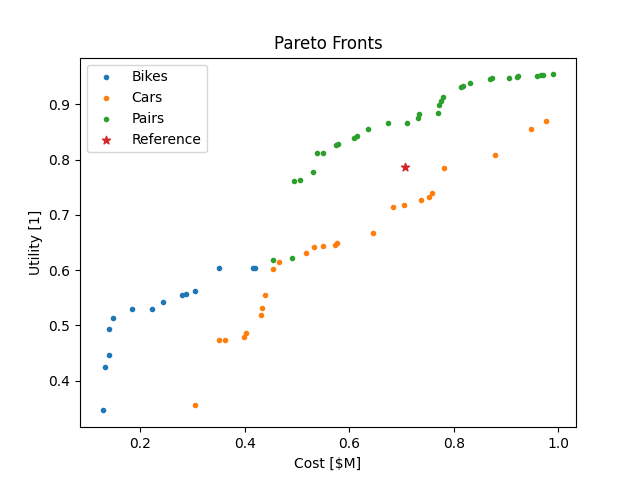

The table this chart was drawn from, first rows:
, vehicles, vehicle_quantities, vehicle_costs, vehicle_ranges, vehicle_speeds, total_requests, completed, dropped, impossible, pax_volume, average_wait, max_wait, average_duration, average_distance, availability, pax_max, utility, fleet_cost
0, ['B1, E1, G1, K1'], [40], [3200.0], [13.869625520110958], [3.043478260869565], 1790, 398, 184, 1208, 398, 9.222, 20, 31.79, 1.511, 0.08045, 29, 0.3464, 128000
7, ['B1, E1, G1, K2'], [40], [3300.0], [13.908205841446453], [4.40251572327044], 1790, 442, 140, 1208, 442, 5.653, 19.94, 22.68, 1.517, 0.1536, 36, 0.4243, 132000
28, ['B1, E1, G2, K2'], [40], [3500.0], [13.881177123820098], [4.364089775561097], 1790, 516, 66, 1208, 516, 4.22, 19.95, 22.94, 1.523, 0.1743, 36, 0.4458, 140000
14, ['B1, E1, G1, K3'], [40], [3500.0], [13.793103448275861], [12.727272727272727], 1790, 507, 75, 1208, 507, 1.618, 19.94, 9.159, 1.519, 0.2402, 56, 0.4938, 140000
35, ['B1, E1, G2, K3'], [40], [3700.0], [13.766519823788546], [12.620192307692307], 1790, 582, 0, 1208, 582, 0.791, 13.45, 9.215, 1.518, 0.2866, 57, 0.5143, 148000
36, ['B1, E1, G2, K3'], [50], [3700.0], [13.766519823788546], [12.620192307692307], 1790, 582, 0, 1208, 582, 0.003242, 0.5716, 9.215, 1.518, 0.3251, 59, 0.5297, 185000
37, ['B1, E1, G2, K3'], [60], [3700.0], [13.766519823788546], [12.620192307692307], 1790, 582, 0, 1208, 582, 0.0, 0.0, 9.215, 1.518, 0.3251, 59, 0.5297, 222000
161, ['B3, E2, G2, K3'], [40], [6100.0], [28.89060092449923], [6.809338521400779], 1790, 640, 115, 1035, 784, 1.548, 19.92, 16.17, 1.608, 0.3095, 66, 0.543, 244000
182, ['B3, E3, G1, K3'], [40], [7000.0], [57.19733079122974], [6.58307210031348], 1790, 658, 97, 1035, 795, 0.7353, 15.87, 16.85, 1.629, 0.3207, 70, 0.5553, 280000
203, ['B3, E3, G2, K3'], [40], [7200.0], [57.12109672505713], [6.554307116104869], 1790, 694, 61, 1035, 841, 1.256, 19.78, 17.03, 1.641, 0.3223, 70, 0.5567, 288000
162, ['B3, E2, G2, K3'], [50], [6100.0], [28.89060092449923], [6.809338521400779], 1790, 682, 73, 1035, 829, 1.092, 19.97, 16.16, 1.607, 0.3441, 70, 0.562, 305000
183, ['B3, E3, G1, K3'], [50], [7000.0], [57.19733079122974], [6.58307210031348], 1790, 754, 1, 1035, 918, 0.0104, 1.62, 16.83, 1.627, 0.419, 79, 0.6033, 350000
123, ['B3, E1, G2, K3'], [80], [5200.0], [9.742790335151987], [7.085020242914981], 1790, 745, 0, 1045, 908, 0.0, 0.0, 14.89, 1.522, 0.4162, 80, 0.6035, 416000
184, ['B3, E3, G1, K3'], [60], [7000.0], [57.19733079122974], [6.58307210031348], 1790, 755, 0, 1035, 919, 0.0, 0.0, 16.96, 1.641, 0.4218, 79, 0.6041, 420000
0, ['B1, E1, G2, K3', 'C1, P1, G1, M1, A3'], [40, 8], [3700.0, 38200], [13.766519823788546, 295.68302779420463], [12.620192307692307, 21.52521525215252], 1790, 755, 0, 1035, 919, 0.1182, 6.592, 8.728, 1.641, 0.4084, 91, 0.6183, 453600
377, ['B1, E1, G2, K3', 'C1, P1, G1, M1, A3'], [50, 8], [3700.0, 38200], [13.766519823788546, 295.68302779420463], [12.620192307692307, 21.52521525215252], 1790, 755, 0, 1035, 919, 0.0, 0.0, 8.836, 1.641, 0.4218, 91, 0.6221, 490600
120, ['B1, E1, G2, K3', 'C2, P1, G1, M1, A3'], [40, 8], [3700.0, 43200], [13.766519823788546, 287.1912693854107], [12.620192307692307, 17.71255060728745], 1790, 1163, 304, 323, 2476, 6.484, 20, 8.357, 1.57, 0.3732, 141, 0.762, 493600
136, ['B1, E1, G2, K3', 'C2, P1, G2, M1, A3'], [40, 8], [3700.0, 44700.0], [13.766519823788546, 287.05936387644965], [12.620192307692307, 17.705382436260624], 1790, 1167, 300, 323, 2483, 6.408, 19.99, 8.324, 1.561, 0.3737, 141, 0.7632, 505600
489, ['B1, E1, G2, K3', 'C2, P1, G1, M1, A3'], [50, 8], [3700.0, 43200], [13.766519823788546, 287.1912693854107], [12.620192307692307, 17.71255060728745], 1790, 1163, 304, 323, 2476, 6.089, 20, 8.357, 1.57, 0.4117, 141, 0.7772, 530600
126, ['B1, E1, G2, K3', 'C2, P1, G1, M2, A3'], [40, 8], [3700.0, 48800], [13.766519823788546, 279.9552071668533], [12.620192307692307, 34.63631865413162], 1790, 1246, 221, 323, 2768, 6.269, 19.99, 6.913, 1.599, 0.3894, 209, 0.8121, 538400
142, ['B1, E1, G2, K3', 'C2, P1, G2, M2, A3'], [40, 8], [3700.0, 50300.0], [13.766519823788546, 279.8298634430266], [12.620192307692307, 34.622613512711446], 1790, 1280, 187, 323, 2863, 6.356, 19.99, 6.861, 1.602, 0.395, 209, 0.8123, 550400
495, ['B1, E1, G2, K3', 'C2, P1, G1, M2, A3'], [50, 8], [3700.0, 48800], [13.766519823788546, 279.9552071668533], [12.620192307692307, 34.63631865413162], 1790, 1246, 221, 323, 2768, 5.901, 19.99, 6.913, 1.599, 0.4279, 209, 0.8269, 575400
156, ['B1, E1, G2, K3', 'C2, P2, G1, M2, A3'], [40, 8], [3700.0, 53800], [13.766519823788546, 527.4261603375528], [12.620192307692307, 32.8484279680901], 1790, 1324, 143, 323, 3027, 5.781, 20, 6.876, 1.6, 0.4313, 198, 0.8284, 578400
160, ['B1, E1, G2, K3', 'C2, P2, G1, M3, A3'], [40, 8], [3700.0, 57650], [13.766519823788546, 519.2107995846313], [12.620192307692307, 40], 1790, 1369, 98, 323, 3158, 5.534, 20, 6.506, 1.605, 0.457, 223, 0.8393, 609200
524, ['B1, E1, G2, K3', 'C2, P2, G1, M2, A3'], [50, 8], [3700.0, 53800], [13.766519823788546, 527.4261603375528], [12.620192307692307, 32.8484279680901], 1790, 1324, 143, 323, 3027, 5.435, 20, 6.876, 1.6, 0.4698, 198, 0.8429, 615400
127, ['B1, E1, G2, K3', 'C2, P1, G1, M2, A3'], [40, 10], [3700.0, 48800], [13.766519823788546, 279.9552071668533], [12.620192307692307, 34.63631865413162], 1790, 1414, 53, 323, 3315, 4.577, 20, 6.669, 1.606, 0.4877, 249, 0.8559, 636000
496, ['B1, E1, G2, K3', 'C2, P1, G1, M2, A3'], [50, 10], [3700.0, 48800], [13.766519823788546, 279.9552071668533], [12.620192307692307, 34.63631865413162], 1790, 1414, 53, 323, 3315, 4.253, 20, 6.669, 1.606, 0.5263, 249, 0.8667, 673000
839, ['B1, E1, G2, K3', 'C2, P1, G1, M2, A3'], [60, 10], [3700.0, 48800], [13.766519823788546, 279.9552071668533], [12.620192307692307, 34.63631865413162], 1790, 1414, 53, 323, 3315, 4.252, 20, 6.669, 1.606, 0.5263, 249, 0.8667, 710000
5108, ['B3, E2, G2, K3', 'C2, P1, G1, M2, A3'], [40, 10], [6100.0, 48800], [28.89060092449923, 279.9552071668533], [6.809338521400779, 34.63631865413162], 1790, 1370, 97, 323, 3259, 3.317, 19.99, 9.954, 1.62, 0.5492, 264, 0.8757, 732000
128, ['B1, E1, G2, K3', 'C2, P1, G1, M2, A3'], [40, 12], [3700.0, 48800], [13.766519823788546, 279.9552071668533], [12.620192307692307, 34.63631865413162], 1790, 1467, 0, 323, 3489, 2.622, 17.75, 6.616, 1.624, 0.5693, 277, 0.8831, 733600
5112, ['B3, E2, G2, K3', 'C2, P1, G1, M3, A3'], [40, 10], [6100.0, 52650], [28.89060092449923, 275.33039647577095], [6.809338521400779, 40], 1790, 1400, 67, 323, 3321, 2.784, 19.99, 9.626, 1.614, 0.5749, 277, 0.884, 770500
497, ['B1, E1, G2, K3', 'C2, P1, G1, M2, A3'], [50, 12], [3700.0, 48800], [13.766519823788546, 279.9552071668533], [12.620192307692307, 34.63631865413162], 1790, 1467, 0, 323, 3489, 1.52, 13.34, 6.633, 1.624, 0.6145, 277, 0.8983, 770600
6148, ['B3, E3, G2, K3', 'C2, P1, G1, M2, A3'], [40, 10], [7200.0, 48800], [57.12109672505713, 279.9552071668533], [6.554307116104869, 34.63631865413162], 1790, 1467, 0, 323, 3489, 1.149, 11.84, 10.44, 1.624, 0.643, 272, 0.9067, 776000
133, ['B1, E1, G2, K3', 'C2, P1, G1, M3, A3'], [40, 12], [3700.0, 52650], [13.766519823788546, 275.33039647577095], [12.620192307692307, 40], 1790, 1467, 0, 323, 3489, 0.6167, 7.458, 6.346, 1.624, 0.6609, 294, 0.9131, 779800
6152, ['B3, E3, G2, K3', 'C2, P1, G1, M3, A3'], [40, 10], [7200.0, 52650], [57.12109672505713, 275.33039647577095], [6.554307116104869, 40], 1790, 1467, 0, 323, 3489, 0.3456, 7.112, 10.18, 1.624, 0.7302, 280, 0.9313, 814500
502, ['B1, E1, G2, K3', 'C2, P1, G1, M3, A3'], [50, 12], [3700.0, 52650], [13.766519823788546, 275.33039647577095], [12.620192307692307, 40], 1790, 1467, 0, 323, 3489, 0.2771, 6.044, 6.396, 1.624, 0.738, 298, 0.9335, 816800
129, ['B1, E1, G2, K3', 'C2, P1, G1, M2, A3'], [40, 14], [3700.0, 48800], [13.766519823788546, 279.9552071668533], [12.620192307692307, 34.63631865413162], 1790, 1467, 0, 323, 3489, 0.2237, 5.657, 6.57, 1.624, 0.7547, 298, 0.9379, 831200
498, ['B1, E1, G2, K3', 'C2, P1, G1, M2, A3'], [50, 14], [3700.0, 48800], [13.766519823788546, 279.9552071668533], [12.620192307692307, 34.63631865413162], 1790, 1467, 0, 323, 3489, 0.1073, 5.291, 6.629, 1.624, 0.7855, 298, 0.946, 868200
6149, ['B3, E3, G2, K3', 'C2, P1, G1, M2, A3'], [40, 12], [7200.0, 48800], [57.12109672505713, 279.9552071668533], [6.554307116104869, 34.63631865413162], 1790, 1467, 0, 323, 3489, 0.1034, 5.294, 10.39, 1.624, 0.7899, 292, 0.9471, 873600
841, ['B1, E1, G2, K3', 'C2, P1, G1, M2, A3'], [60, 14], [3700.0, 48800], [13.766519823788546, 279.9552071668533], [12.620192307692307, 34.63631865413162], 1790, 1467, 0, 323, 3489, 0.09761, 5.291, 6.633, 1.624, 0.7911, 298, 0.9474, 905200
6153, ['B3, E3, G2, K3', 'C2, P1, G1, M3, A3'], [40, 12], [7200.0, 52650], [57.12109672505713, 275.33039647577095], [6.554307116104869, 40], 1790, 1467, 0, 323, 3489, 0.05336, 3.724, 10.19, 1.624, 0.8, 294, 0.9498, 919800
503, ['B1, E1, G2, K3', 'C2, P1, G1, M3, A3'], [50, 14], [3700.0, 52650], [13.766519823788546, 275.33039647577095], [12.620192307692307, 40], 1790, 1467, 0, 323, 3489, 0.04091, 3.257, 6.391, 1.624, 0.805, 300, 0.9511, 922100
845, ['B1, E1, G2, K3', 'C2, P1, G1, M3, A3'], [60, 14], [3700.0, 52650], [13.766519823788546, 275.33039647577095], [12.620192307692307, 40], 1790, 1467, 0, 323, 3489, 0.039, 3.257, 6.396, 1.624, 0.805, 300, 0.9511, 959100
499, ['B1, E1, G2, K3', 'C2, P1, G1, M2, A3'], [50, 16], [3700.0, 48800], [13.766519823788546, 279.9552071668533], [12.620192307692307, 34.63631865413162], 1790, 1467, 0, 323, 3489, 0.02186, 3.671, 6.625, 1.624, 0.8112, 298, 0.9527, 965800
6150, ['B3, E3, G2, K3', 'C2, P1, G1, M2, A3'], [40, 14], [7200.0, 48800], [57.12109672505713, 279.9552071668533], [6.554307116104869, 34.63631865413162], 1790, 1467, 0, 323, 3489, 0.02104, 3.671, 10.36, 1.624, 0.8112, 291, 0.9527, 971200
135, ['B1, E1, G2, K3', 'C2, P1, G1, M3, A3'], [40, 16], [3700.0, 52650], [13.766519823788546, 275.33039647577095], [12.620192307692307, 40], 1790, 1467, 0, 323, 3489, 0.01396, 1.629, 6.298, 1.624, 0.8162, 300, 0.954, 990400
